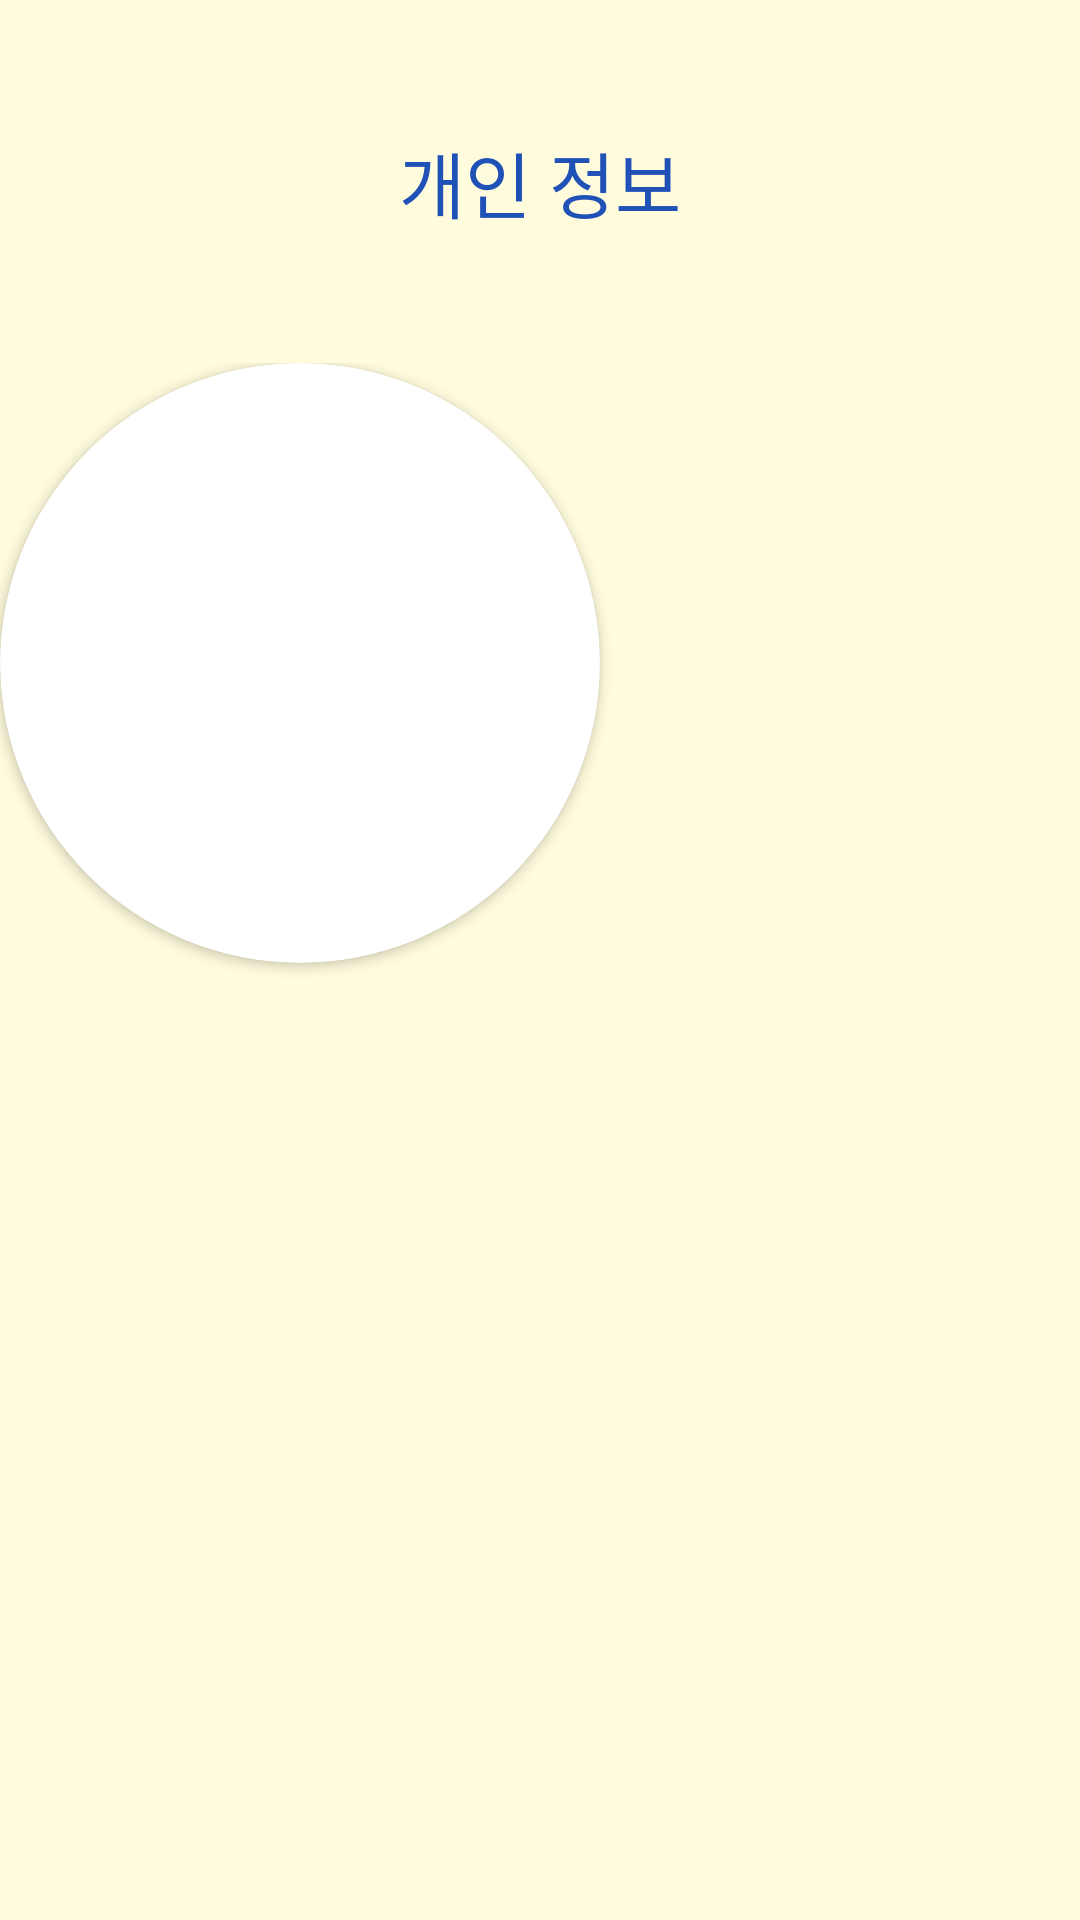

Android layout source for this screen:
<!-- AndroidManifest.xml: application theme Theme.CARD_Project -->
<!-- res/layout/fragment_user_info.xml -->
<?xml version="1.0" encoding="utf-8"?>
<RelativeLayout xmlns:android="http://schemas.android.com/apk/res/android"
    xmlns:app="http://schemas.android.com/apk/res-auto"
    xmlns:tools="http://schemas.android.com/tools"
    android:layout_width="match_parent"
    android:layout_height="match_parent"
    android:orientation="vertical">


    <ScrollView
        android:layout_width="match_parent"
        android:layout_height="match_parent"
        android:background="#FFFCDE">

        <LinearLayout
            android:layout_width="match_parent"
            android:layout_height="match_parent"
            android:orientation="vertical">


            <TextView
                android:id="@+id/textView"
                android:layout_width="match_parent"
                android:layout_height="121dp"
                android:gravity="center"
                android:text="개인 정보"
                android:textColor="#1F51B7"
                android:textSize="24sp" />

            <LinearLayout
                android:layout_width="match_parent"
                android:layout_height="match_parent"
                android:layout_gravity="center_horizontal"
                android:orientation="vertical">

                <androidx.cardview.widget.CardView
                    android:layout_width="200dp"
                    android:layout_height="200dp"
                    app:cardCornerRadius="100dp">

                    <ImageView
                        android:id="@+id/profileImageView"
                        android:layout_width="match_parent"
                        android:layout_height="match_parent"
                        android:adjustViewBounds="true"
                        android:src="@drawable/ic_baseline_image_24" />
                </androidx.cardview.widget.CardView>

                <TextView
                    android:id="@+id/nameText"
                    android:layout_width="match_parent"
                    android:layout_height="wrap_content"
                    android:layout_margin="5dp"
                    android:textSize="18dp" />

                <TextView
                    android:id="@+id/num1Text"
                    android:layout_width="match_parent"
                    android:layout_height="wrap_content"
                    android:layout_margin="5dp"
                    android:textSize="18dp" />

                <TextView
                    android:id="@+id/num2Text"
                    android:layout_width="match_parent"
                    android:layout_height="wrap_content"
                    android:layout_margin="5dp"
                    android:textSize="18dp" />

                <TextView
                    android:id="@+id/rankText"
                    android:layout_width="match_parent"
                    android:layout_height="wrap_content"
                    android:layout_margin="5dp"
                    android:textSize="18dp" />

                <TextView
                    android:id="@+id/addressText"
                    android:layout_width="match_parent"
                    android:layout_height="wrap_content"
                    android:layout_margin="5dp"
                    android:textSize="18dp" />

                <TextView
                    android:id="@+id/dateText"
                    android:layout_width="match_parent"
                    android:layout_height="wrap_content"
                    android:layout_margin="5dp"
                    android:textSize="18dp" />


            </LinearLayout>

        </LinearLayout>
    </ScrollView>
</RelativeLayout>
<!-- resources referenced by this layout -->
<resources>
  <style name="Theme.CARD_Project" parent="Theme.MaterialComponents.DayNight.DarkActionBar">
          
          <item name="colorPrimary">@color/purple_500</item>
          <item name="colorPrimaryVariant">@color/purple_700</item>
          <item name="colorOnPrimary">@color/white</item>
          
          <item name="colorSecondary">@color/teal_200</item>
          <item name="colorSecondaryVariant">@color/teal_700</item>
          <item name="colorOnSecondary">@color/black</item>
          
          <item name="android:statusBarColor" tools:targetApi="l">?attr/colorPrimaryVariant</item>
          
      </style>
  <!-- not gathered from this repository: default colours our renderer supplied (Android Studio template values) -->
  <color name="purple_500">#FF6200EE</color>
  <color name="purple_700">#FF3700B3</color>
  <color name="teal_200">#FF03DAC5</color>
  <color name="teal_700">#FF018786</color>
  <color name="black">#FF000000</color>
  <color name="white">#FFFFFFFF</color>
</resources>
